Image classification data set "featureExtraction" (dew54/marble on GitHub). Class labels (2): larvae, planktons.

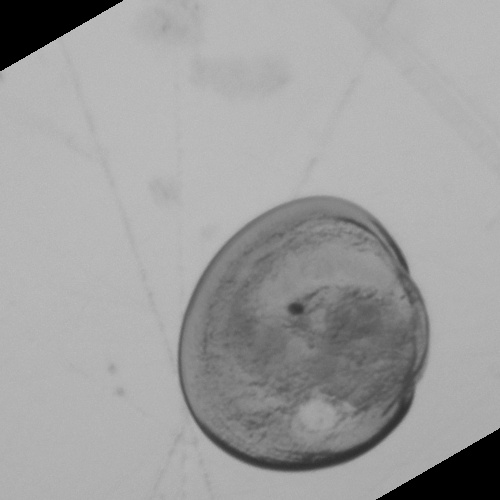
Label: larvae

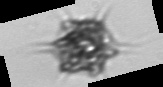
Label: planktons

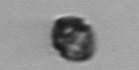
Label: planktons

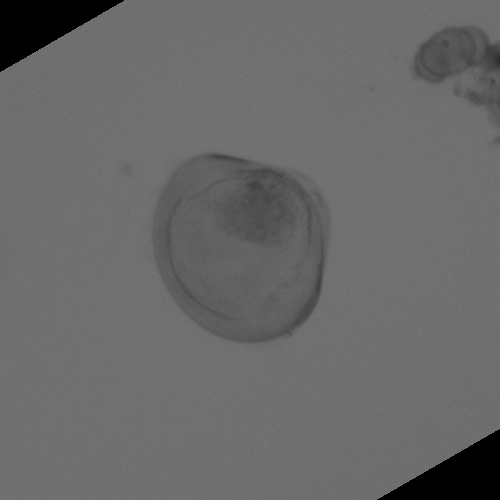
Label: larvae

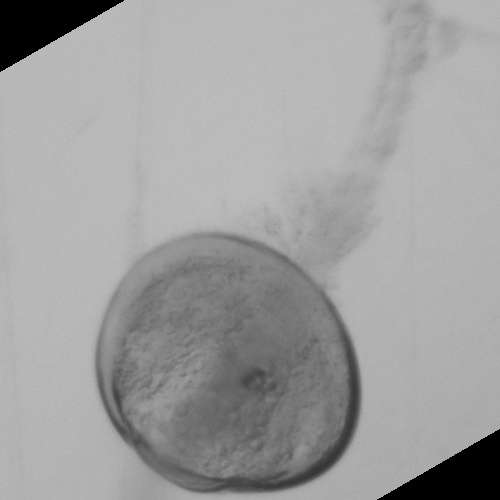
Label: larvae

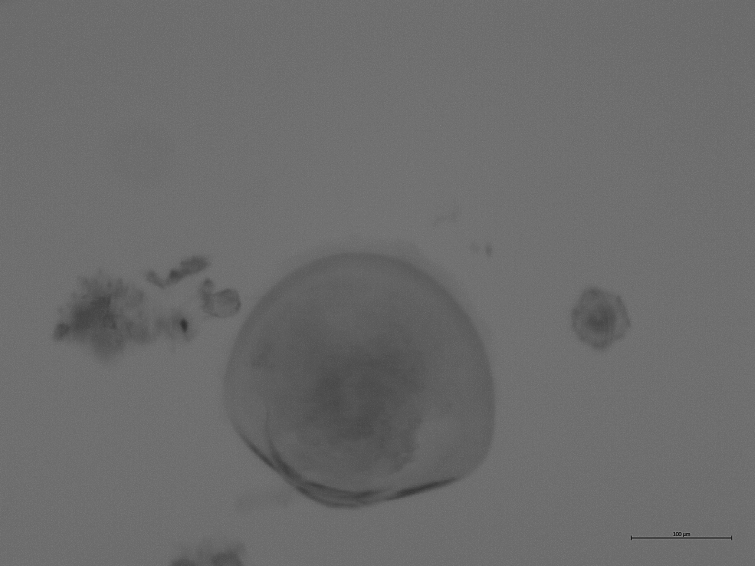
Label: larvae
